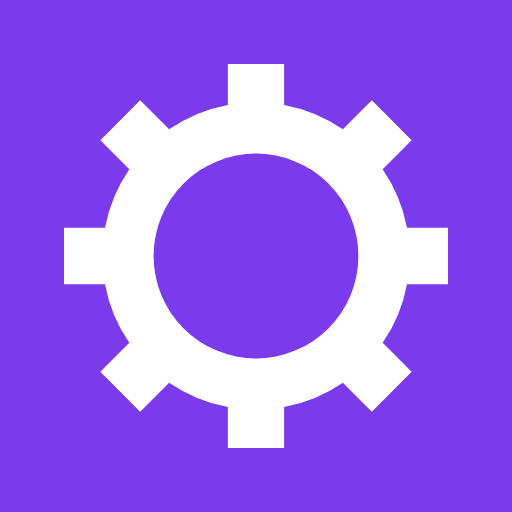
t = 0.00 s
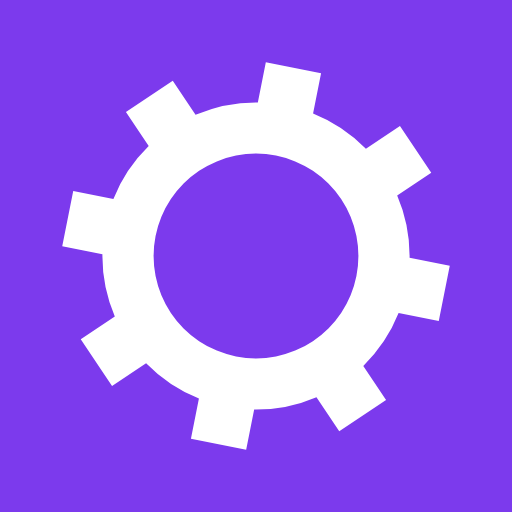
t = 0.05 s
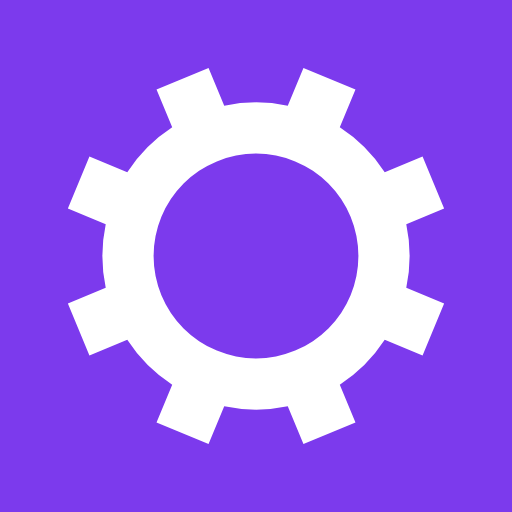
t = 0.10 s
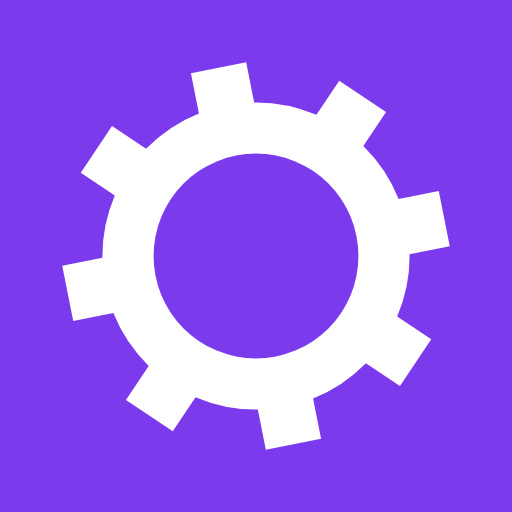
t = 0.15 s

The animated SVG that drew these frames (rendered in a browser with its animation timeline set to each time). Animation: 1 SMIL element (animateTransform=1); one cycle of 0.20 s, repeats indefinitely.

<svg xmlns="http://www.w3.org/2000/svg" viewBox="0 0 100 100" preserveAspectRatio="xMidYMid" width="200" height="200" style="shape-rendering: auto; display: block; background: rgb(124, 58, 237);" xmlns:xlink="http://www.w3.org/1999/xlink"><g><g transform="translate(50 50)">
<g>
<animateTransform repeatCount="indefinite" dur="0.2s" keyTimes="0;1" values="0;45" type="rotate" attributeName="transform"></animateTransform><path fill="#ffffff" d="M29.491524206117255 -5.5 L37.491524206117255 -5.5 L37.491524206117255 5.5 L29.491524206117255 5.5 A30 30 0 0 1 24.742744050198738 16.964569457146712 L24.742744050198738 16.964569457146712 L30.399598299691117 22.621423706639092 L22.621423706639096 30.399598299691114 L16.964569457146716 24.742744050198734 A30 30 0 0 1 5.5 29.491524206117255 L5.5 29.491524206117255 L5.5 37.491524206117255 L-5.499999999999997 37.491524206117255 L-5.499999999999997 29.491524206117255 A30 30 0 0 1 -16.964569457146705 24.742744050198738 L-16.964569457146705 24.742744050198738 L-22.621423706639085 30.399598299691117 L-30.399598299691117 22.621423706639092 L-24.742744050198738 16.964569457146712 A30 30 0 0 1 -29.491524206117255 5.500000000000009 L-29.491524206117255 5.500000000000009 L-37.491524206117255 5.50000000000001 L-37.491524206117255 -5.500000000000001 L-29.491524206117255 -5.500000000000002 A30 30 0 0 1 -24.742744050198738 -16.964569457146705 L-24.742744050198738 -16.964569457146705 L-30.399598299691117 -22.621423706639085 L-22.621423706639092 -30.399598299691117 L-16.964569457146712 -24.742744050198738 A30 30 0 0 1 -5.500000000000011 -29.491524206117255 L-5.500000000000011 -29.491524206117255 L-5.500000000000012 -37.491524206117255 L5.499999999999998 -37.491524206117255 L5.5 -29.491524206117255 A30 30 0 0 1 16.964569457146702 -24.74274405019874 L16.964569457146702 -24.74274405019874 L22.62142370663908 -30.39959829969112 L30.399598299691117 -22.6214237066391 L24.742744050198738 -16.964569457146716 A30 30 0 0 1 29.491524206117255 -5.500000000000013 M0 -20A20 20 0 1 0 0 20 A20 20 0 1 0 0 -20"></path></g></g><g></g></g><!-- [ldio] generated by https://loading.io --></svg>